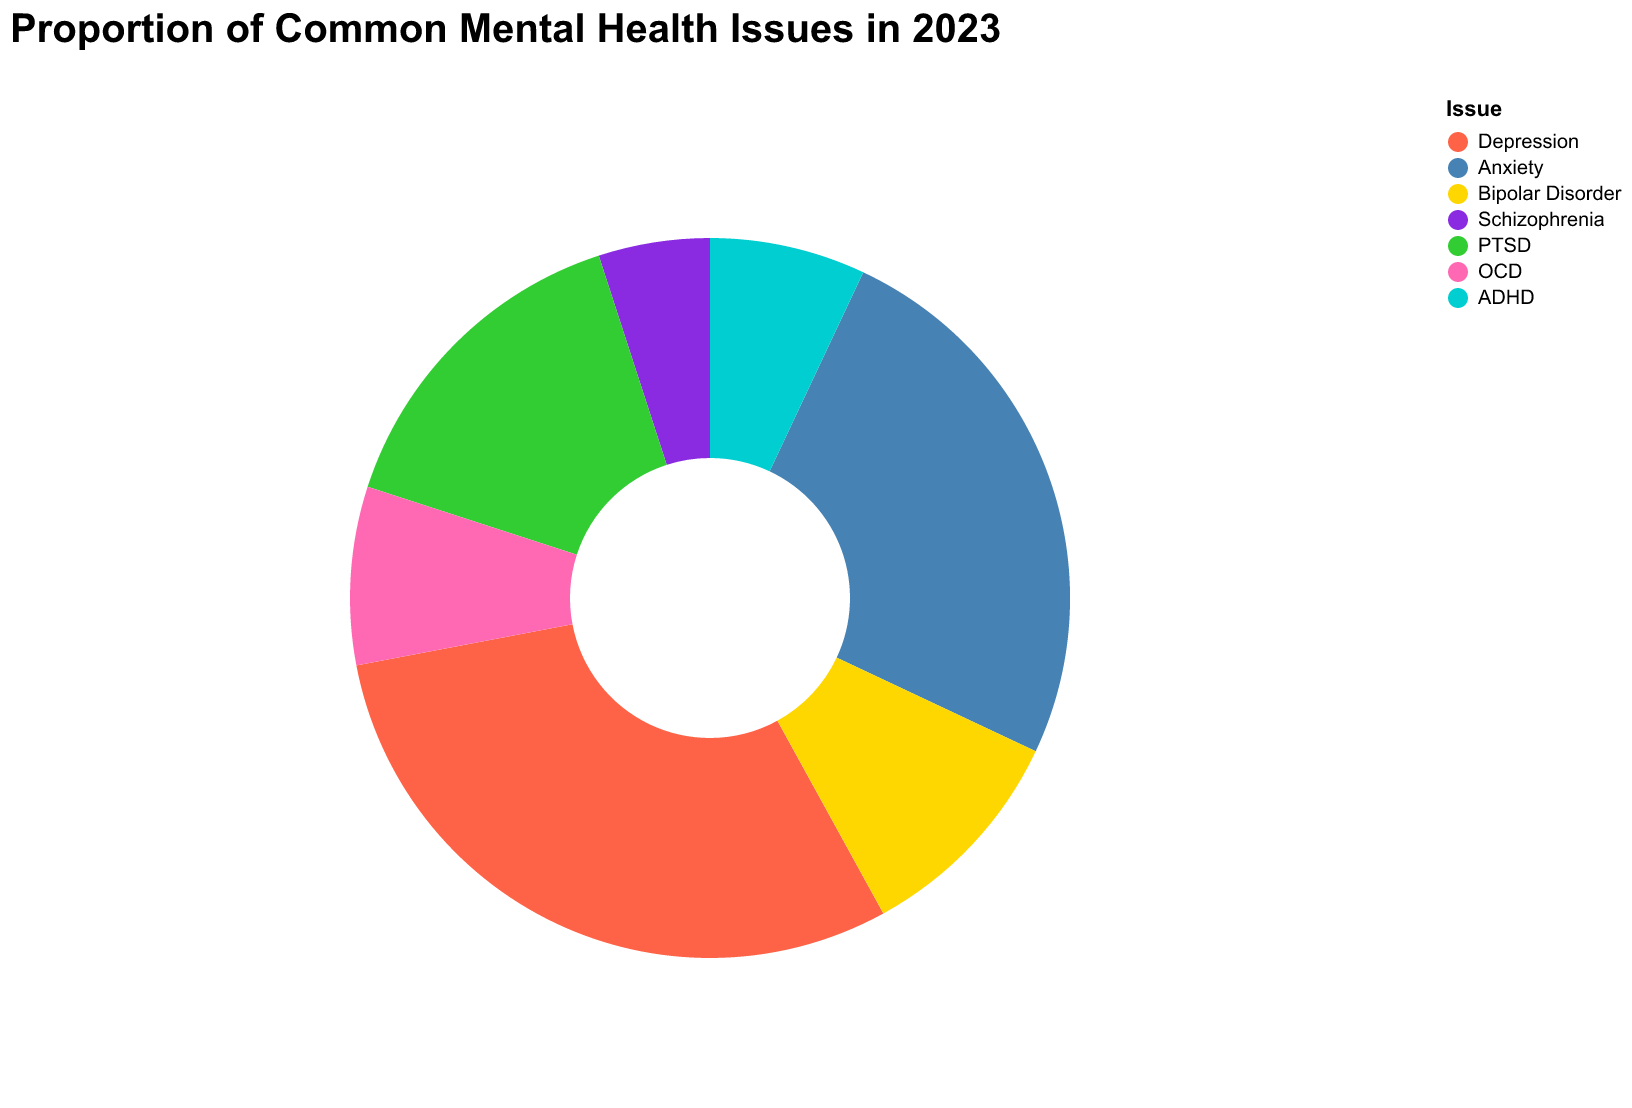

The file beside this chart, header and first rows:
Issue, Percentage
Depression, 30
Anxiety, 25
Bipolar Disorder, 10
Schizophrenia, 5
PTSD, 15
OCD, 8
ADHD, 7
